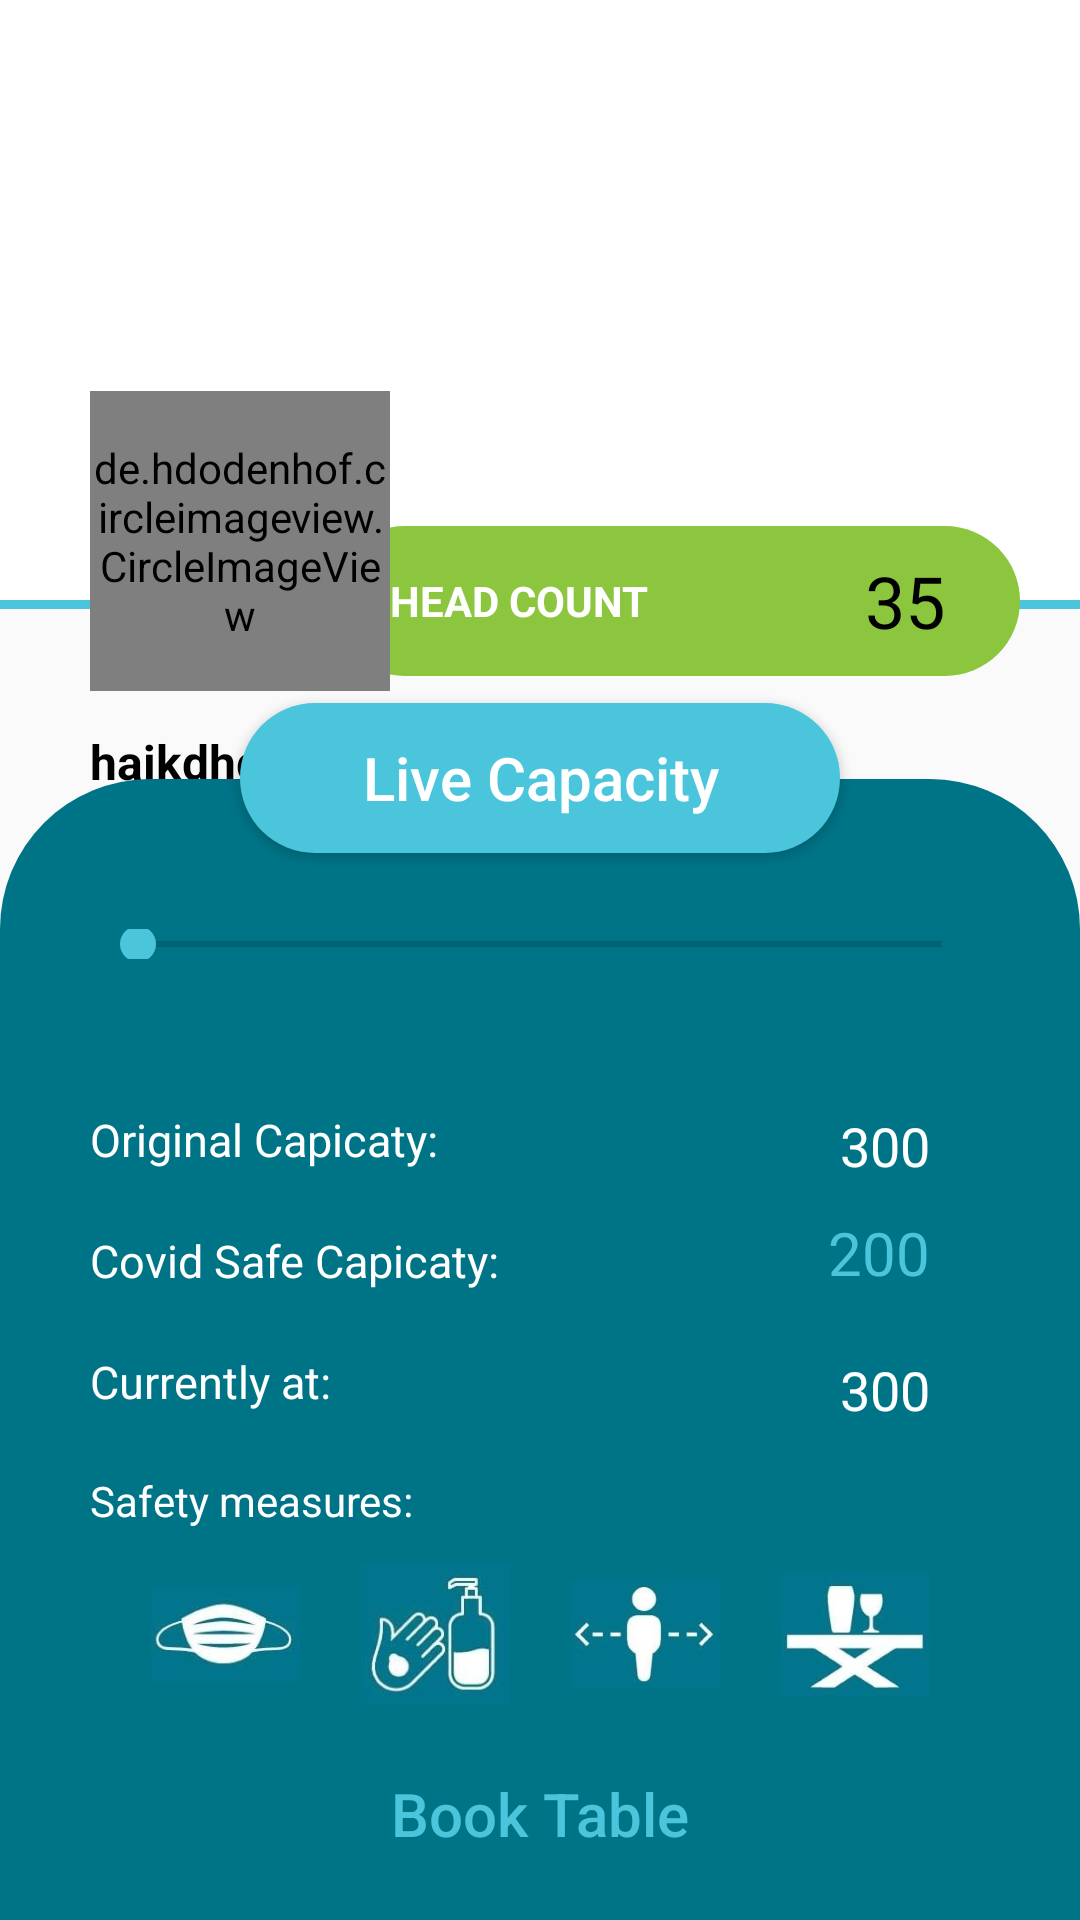

Android layout source for this screen:
<!-- AndroidManifest.xml: application theme AppThemeWhite -->
<!-- res/layout/activity_viewresturantdetailsactivity.xml -->
<?xml version="1.0" encoding="utf-8"?>
<RelativeLayout
    xmlns:android="http://schemas.android.com/apk/res/android"
    xmlns:tools="http://schemas.android.com/tools"
    xmlns:app="http://schemas.android.com/apk/res-auto"
    android:layout_width="match_parent"
    android:layout_height="match_parent"
    tools:context=".viewresturantdetailsactivity">

    <ImageView
        android:id="@+id/mainimage"
        android:layout_width="match_parent"
        android:layout_height="200dp"
        android:background="@color/white" />

    <RelativeLayout
        android:layout_width="match_parent"
        android:layout_height="match_parent"
        android:id="@+id/secondlayout"
        android:layout_below="@id/mainimage"
        >
        <View
            android:layout_width="match_parent"
            android:layout_height="3dp"
            android:id="@+id/view"
            android:background="@color/blueicon"/>

        <TextView
            android:id="@+id/rname"
            android:layout_width="150dp"
            android:layout_height="wrap_content"
            android:layout_below="@id/view"
            android:layout_marginStart="30dp"
            android:layout_marginTop="40dp"
            android:text="hajkdhgjk adjgh"
            android:textColor="@color/black"
            android:textSize="16dp"
            android:textStyle="bold" />

        <TextView
            android:layout_width="wrap_content"
            android:layout_height="wrap_content"
            android:textColor="@color/black"
            android:id="@+id/raddress"
            android:textSize="15dp"
            android:layout_below="@id/rname"
            android:layout_marginStart="30dp"/>


        <RelativeLayout
            android:id="@+id/darklayout"
            android:layout_width="match_parent"
            android:layout_height="430dp"
            android:layout_alignParentBottom="true"
            android:layout_marginBottom="-50dp"
            android:background="@drawable/viewheaddarklayout"
            android:paddingStart="30dp"
            android:paddingEnd="30dp">

            <SeekBar
                android:id="@+id/seekbar"
                android:layout_width="match_parent"
                android:layout_height="10dp"
                android:layout_marginTop="50dp" />

            <TextView
                android:id="@+id/seekbarvalue"
                android:layout_width="wrap_content"
                android:layout_height="wrap_content"
                android:layout_below="@id/seekbar"
                android:layout_centerHorizontal="true"
                android:layout_marginTop="5dp"
                android:textColor="@color/white"
                android:textSize="20dp" />


            <TextView
                android:id="@+id/t1"
                android:layout_width="wrap_content"
                android:layout_height="wrap_content"
                android:layout_below="@id/seekbar"
                android:layout_marginTop="50dp"
                android:text="Original Capicaty:"
                android:textColor="@color/white"
                android:textSize="15dp" />

            <TextView
                android:id="@+id/vieworiginal"
                android:layout_width="wrap_content"
                android:layout_height="wrap_content"
                android:layout_below="@id/seekbar"
                android:layout_alignParentEnd="true"
                android:layout_marginTop="50dp"
                android:layout_marginEnd="20dp"
                android:text="300"
                android:textColor="@color/white"
                android:textSize="18dp" />

            <TextView
                android:id="@+id/t2"
                android:layout_width="wrap_content"
                android:layout_height="wrap_content"
                android:layout_below="@id/t1"
                android:layout_marginTop="20dp"
                android:text="Covid Safe Capicaty:"
                android:textColor="@color/white"
                android:textSize="15dp" />


            <TextView
                android:id="@+id/covidtotal"
                android:layout_width="wrap_content"
                android:layout_height="wrap_content"
                android:layout_below="@id/vieworiginal"
                android:layout_alignParentEnd="true"
                android:layout_centerVertical="true"
                android:layout_marginTop="10dp"
                android:layout_marginEnd="20dp"
                android:text="200"
                android:textColor="@color/blueicon"
                android:textSize="20dp" />

            <TextView
                android:id="@+id/t3"
                android:layout_width="wrap_content"
                android:layout_height="wrap_content"
                android:layout_below="@id/t2"
                android:layout_marginTop="20dp"
                android:text="Currently at:"
                android:textColor="@color/white"
                android:textSize="15dp" />


            <TextView
                android:id="@+id/viewcurrent"
                android:layout_width="wrap_content"
                android:layout_height="wrap_content"
                android:layout_below="@id/covidtotal"
                android:layout_alignParentEnd="true"
                android:layout_marginTop="20dp"
                android:layout_marginEnd="20dp"
                android:text="300"
                android:textColor="@color/white"
                android:textSize="18dp" />

            <TextView
                android:id="@+id/t4"
                android:layout_width="wrap_content"
                android:layout_height="wrap_content"
                android:layout_below="@id/t3"
                android:layout_marginTop="20dp"
                android:text="Safety measures:"
                android:textColor="@color/white" />

            <LinearLayout
                android:layout_width="wrap_content"
                android:layout_height="wrap_content"
                android:layout_below="@id/t4"
                android:id="@+id/safty"
                android:layout_centerHorizontal="true"
                android:layout_marginTop="10dp"
                android:orientation="horizontal"
                android:weightSum="4">

                <ImageView
                    android:layout_width="50dp"
                    android:layout_height="50dp"
                    android:layout_gravity="center_vertical"
                    android:background="@mipmap/mask_foreground" />

                <ImageView
                    android:layout_width="50dp"
                    android:layout_height="50dp"
                    android:layout_gravity="center_vertical"
                    android:layout_marginStart="20dp"
                    android:background="@mipmap/sanitizer_foreground" />

                <ImageView
                    android:layout_width="50dp"
                    android:layout_height="50dp"
                    android:layout_gravity="center_vertical"
                    android:layout_marginStart="20dp"
                    android:background="@mipmap/social_foreground" />

                <ImageView
                    android:layout_width="50dp"
                    android:layout_height="50dp"
                    android:layout_gravity="center_vertical"
                    android:layout_marginStart="20dp"
                    android:background="@mipmap/clean_foreground" />


            </LinearLayout>

            <Button
                android:layout_width="200dp"
                android:layout_height="50dp"
                android:layout_below="@id/safty"
                android:layout_centerHorizontal="true"
                android:background="@drawable/viewheadwhite"
                android:text="Book Table"
                android:layout_marginTop="10dp"
                android:textAllCaps="false"
                android:textColor="@color/blueicon"
                android:textSize="20dp"/>

        </RelativeLayout>



        <Button
            android:id="@+id/updatebtn"
            android:layout_width="200dp"
            android:layout_height="50dp"
            android:layout_above="@id/darklayout"
            android:layout_centerHorizontal="true"
            android:layout_marginBottom="-25dp"
            android:background="@drawable/enterbtn"
            android:text="Live Capacity"
            android:textAllCaps="false"
            android:textColor="@color/white"
            android:textSize="20dp" />





    </RelativeLayout>

    <RelativeLayout
        android:layout_width="230dp"
        android:layout_height="50dp"
        android:layout_below="@id/mainimage"
        android:layout_alignParentEnd="true"
        android:layout_marginTop="-25dp"
        android:layout_marginEnd="20dp"
        android:background="@drawable/viewresturanthead">


        <TextView
            android:layout_width="wrap_content"
            android:layout_height="wrap_content"
            android:layout_centerVertical="true"
            android:layout_marginStart="20dp"
            android:text="Head Count"
            android:textAllCaps="true"
            android:textColor="@color/white"
            android:textSize="14dp"
            android:textStyle="bold" />


        <RelativeLayout
            android:layout_width="100dp"
            android:layout_height="40dp"
            android:layout_alignParentEnd="true"
            android:layout_centerVertical="true"
            android:layout_marginEnd="10dp"
            android:background="@drawable/viewheadwhite">

            <ImageView
                android:layout_width="30dp"
                android:layout_height="30dp"
                android:layout_centerVertical="true"
                android:layout_marginStart="10dp"
                android:background="@drawable/profile" />

            <TextView
                android:id="@+id/headcount"
                android:layout_width="wrap_content"
                android:layout_height="wrap_content"
                android:layout_alignParentEnd="true"
                android:layout_centerVertical="true"
                android:layout_marginEnd="15dp"
                android:text="35"
                android:textColor="@color/black"
                android:textSize="24dp" />


        </RelativeLayout>

    </RelativeLayout>



    <de.hdodenhof.circleimageview.CircleImageView xmlns:app="http://schemas.android.com/apk/res-auto"
        android:id="@+id/rlogo"
        android:layout_width="100dp"
        android:layout_height="100dp"
        android:layout_below="@id/mainimage"
        android:layout_alignParentStart="true"
        android:layout_marginStart="30dp"
        android:layout_marginTop="-70dp"
        android:src="@color/white"
        app:civ_border_color="#FF000000"
        app:civ_border_width="2dp" />


  </RelativeLayout>
<!-- resources referenced by this layout -->
<resources>
  <color name="black">#FF000000</color>
  <color name="blueicon">#4bc5dc</color>
  <color name="white">#FFFFFFFF</color>
  <!-- drawable enterbtn (drawable) -->
  <?xml version="1.0" encoding="utf-8"?>
  <shape xmlns:android="http://schemas.android.com/apk/res/android" android:shape="rectangle">
      <solid android:color="@color/blueicon" />
      <corners android:radius="50dp" />
  </shape>
  <!-- drawable viewheaddarklayout (drawable) -->
  <?xml version="1.0" encoding="utf-8"?>
  <shape xmlns:android="http://schemas.android.com/apk/res/android" android:shape="rectangle">
      <solid android:color="@color/darkblue" />
      <corners android:radius="50dp" />
  </shape>
  <!-- drawable viewresturanthead (drawable) -->
  <?xml version="1.0" encoding="utf-8"?>
  <shape xmlns:android="http://schemas.android.com/apk/res/android" android:shape="rectangle">
      <solid android:color="@color/green" />
      <corners android:radius="50dp" />
  </shape>
  <!-- mipmap clean_foreground: png bitmap (mipmap-hdpi, 26790 bytes) -->
  <!-- mipmap mask_foreground: png bitmap (mipmap-hdpi, 26299 bytes) -->
  <!-- mipmap sanitizer_foreground: png bitmap (mipmap-hdpi, 42199 bytes) -->
  <!-- mipmap social_foreground: png bitmap (mipmap-hdpi, 19843 bytes) -->
  <style name="AppThemeWhite" parent="Theme.AppCompat.Light.NoActionBar">
          
          <item name="colorPrimary">@color/homemainbackground</item>
          <item name="colorPrimaryDark">@color/toolbarcolor</item>
          <item name="colorAccent">@color/homemainbackground</item>
  
  
      </style>
  <color name="darkblue">#007487</color>
  <color name="green">#8bc63e</color>
  <color name="homemainbackground">#4bc5dc</color>
  <color name="toolbarcolor">#4bc5dc</color>
</resources>
